Run: headless pygame with SDL's dummy video driver; simulated clock (each Clock.tick advances the game by its frame time, no real sleeping); random seed 0; keys injected as events and as key.get_pressed() state; no mouse input.
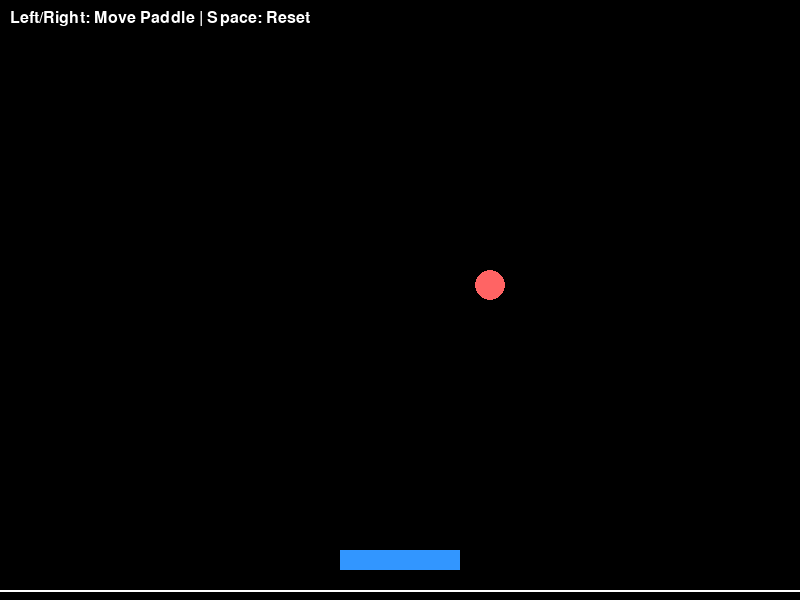
Frame 1 of 4 · flips 1–60 · no input
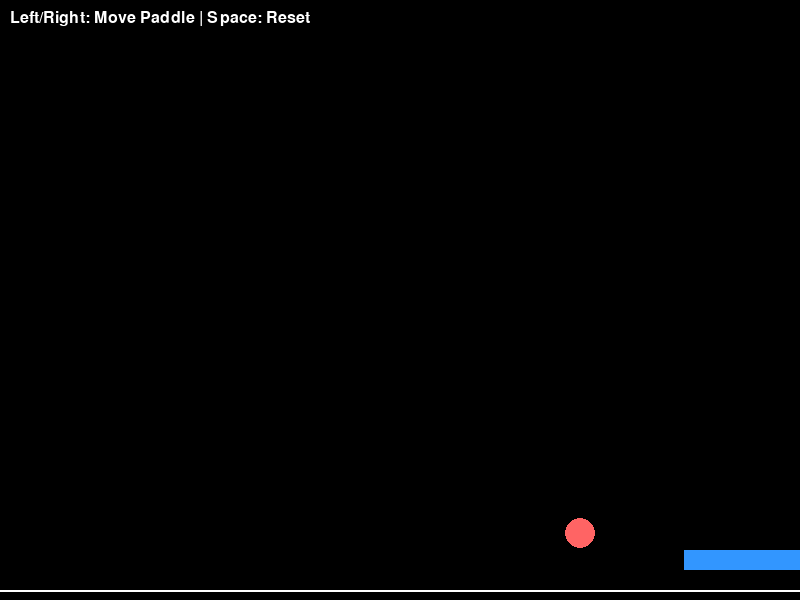
Frame 2 of 4 · flips 61–180 · tapped SPACE, RETURN · held RIGHT (→), D
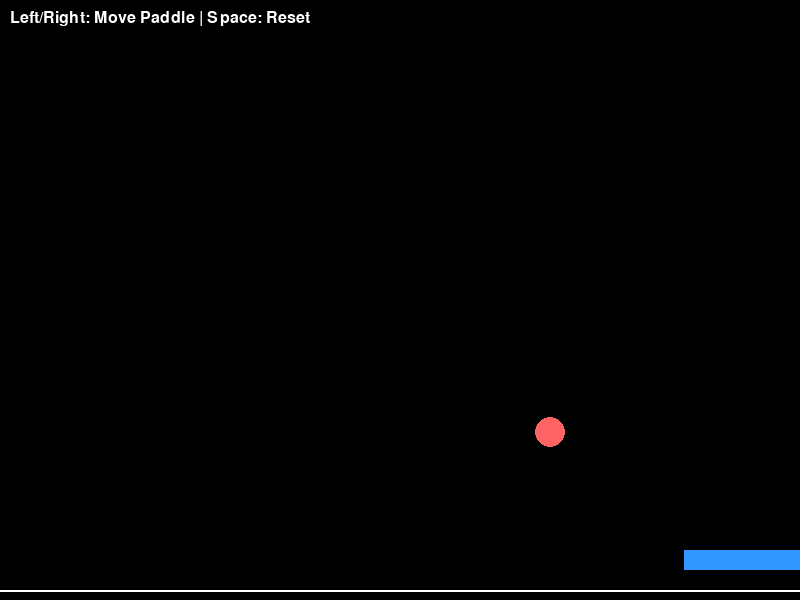
Frame 3 of 4 · flips 181–300 · held DOWN (↓), S
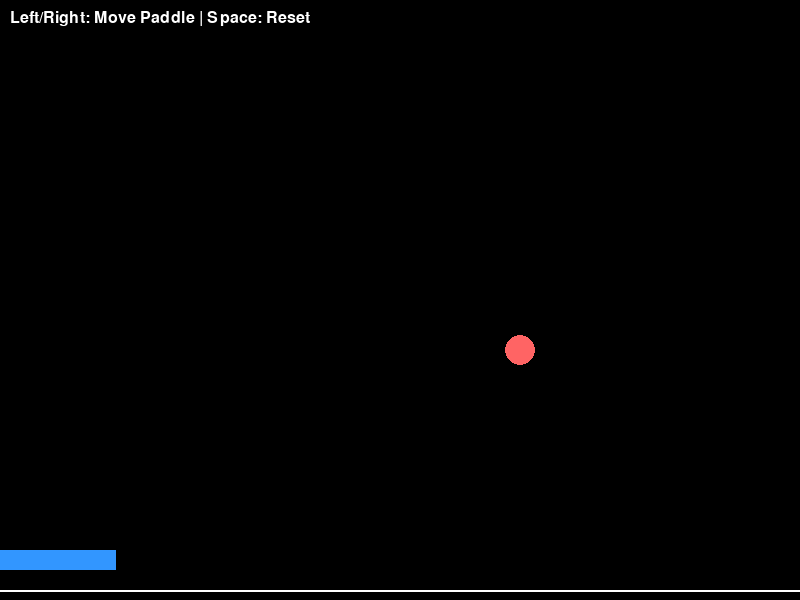
Frame 4 of 4 · flips 301–420 · held LEFT (←), A, UP (↑), W

The pygame program that drew these frames:

import pygame
import sys

# --- 初期設定 ---
pygame.init()

# 画面サイズ
WIDTH, HEIGHT = 800, 600
screen = pygame.display.set_mode((WIDTH, HEIGHT))
pygame.display.set_caption("Side View Tennis (Parabolic Physics)")

# 色の定義
WHITE = (255, 255, 255)
BLACK = (0, 0, 0)
BLUE = (50, 150, 255)
RED = (255, 100, 100)

# --- ゲームパラメータ ---
FPS = 60
GRAVITY = 0.5          # 重力加速度（放物線を作る鍵）
BOUNCE_STRENGTH = -15  # パドルで打ったときの上昇力
FRICTION_X = 0.999     # 空気の抵抗（横方向の減速、少しだけ入れると自然）

# --- クラス定義 ---

class Ball:
    def __init__(self):
        self.radius = 15
        self.reset()

    def reset(self):
        self.x = WIDTH // 2
        self.y = HEIGHT // 3
        self.vx = 5  # 横方向の初速
        self.vy = 0  # 縦方向の初速

    def move(self):
        # 重力を加算（放物線を描くための処理）
        self.vy += GRAVITY
        
        # 位置の更新
        self.x += self.vx
        self.y += self.vy

        # --- 衝突判定 ---
        
        # 左右の壁（ご指定の仕様：Yベクトルはそのままで横だけ反射）
        if self.x - self.radius < 0:
            self.x = self.radius
            self.vx *= -1  # 反転
        elif self.x + self.radius > WIDTH:
            self.x = WIDTH - self.radius
            self.vx *= -1  # 反転

        # 天井（跳ね返るように設定）
        if self.y - self.radius < 0:
            self.y = self.radius
            self.vy *= -0.8 # 少し勢いを殺して跳ね返る

    def draw(self, screen):
        pygame.draw.circle(screen, RED, (int(self.x), int(self.y)), self.radius)

class Paddle:
    def __init__(self):
        self.width = 120
        self.height = 20
        self.x = WIDTH // 2 - self.width // 2
        self.y = HEIGHT - 50
        self.speed = 8
        self.rect = pygame.Rect(self.x, self.y, self.width, self.height)

    def move(self):
        keys = pygame.key.get_pressed()
        if keys[pygame.K_LEFT] and self.rect.left > 0:
            self.rect.x -= self.speed
        if keys[pygame.K_RIGHT] and self.rect.right < WIDTH:
            self.rect.x += self.speed

    def draw(self, screen):
        pygame.draw.rect(screen, BLUE, self.rect)

# --- メインループ ---

def main():
    clock = pygame.time.Clock()
    ball = Ball()
    paddle = Paddle()
    
    running = True
    while running:
        # 1. イベント処理
        for event in pygame.event.get():
            if event.type == pygame.QUIT:
                running = False
            # スペースキーでリセット
            if event.type == pygame.KEYDOWN:
                if event.key == pygame.K_SPACE:
                    ball.reset()

        # 2. 更新処理
        paddle.move()
        ball.move()

        # パドルとの衝突判定
        # ボールが落下中(vy > 0)かつ、パドルの範囲内にある場合のみヒット
        if ball.vy > 0:
            # ボールの矩形（当たり判定用）
            ball_rect = pygame.Rect(ball.x - ball.radius, ball.y - ball.radius, ball.radius*2, ball.radius*2)
            
            if ball_rect.colliderect(paddle.rect):
                # パドルの上面に接触したか確認
                if ball.y + ball.radius < paddle.rect.centery + 10:
                    ball.vy = BOUNCE_STRENGTH  # 上向きの力をセット
                    
                    # 遊び要素：パドルの当たった位置によって横方向の速度を変化させる
                    # パドルの中心からの距離
                    hit_pos = (ball.x - paddle.rect.centerx) / (paddle.width / 2)
                    ball.vx += hit_pos * 3  # 端で打つと横に飛びやすくする

        # ゲームオーバー判定（下に落ちたらリセット）
        if ball.y > HEIGHT + 50:
            ball.reset()

        # 3. 描画処理
        screen.fill(BLACK) # 背景
        
        # ガイド線（地面）
        pygame.draw.line(screen, WHITE, (0, HEIGHT-10), (WIDTH, HEIGHT-10), 2)
        
        paddle.draw(screen)
        ball.draw(screen)

        # 情報表示
        font = pygame.font.SysFont(None, 24)
        info_text = font.render("Left/Right: Move Paddle | Space: Reset", True, WHITE)
        screen.blit(info_text, (10, 10))

        pygame.display.flip()
        clock.tick(FPS)

    pygame.quit()
    sys.exit()

if __name__ == "__main__":
    main()
